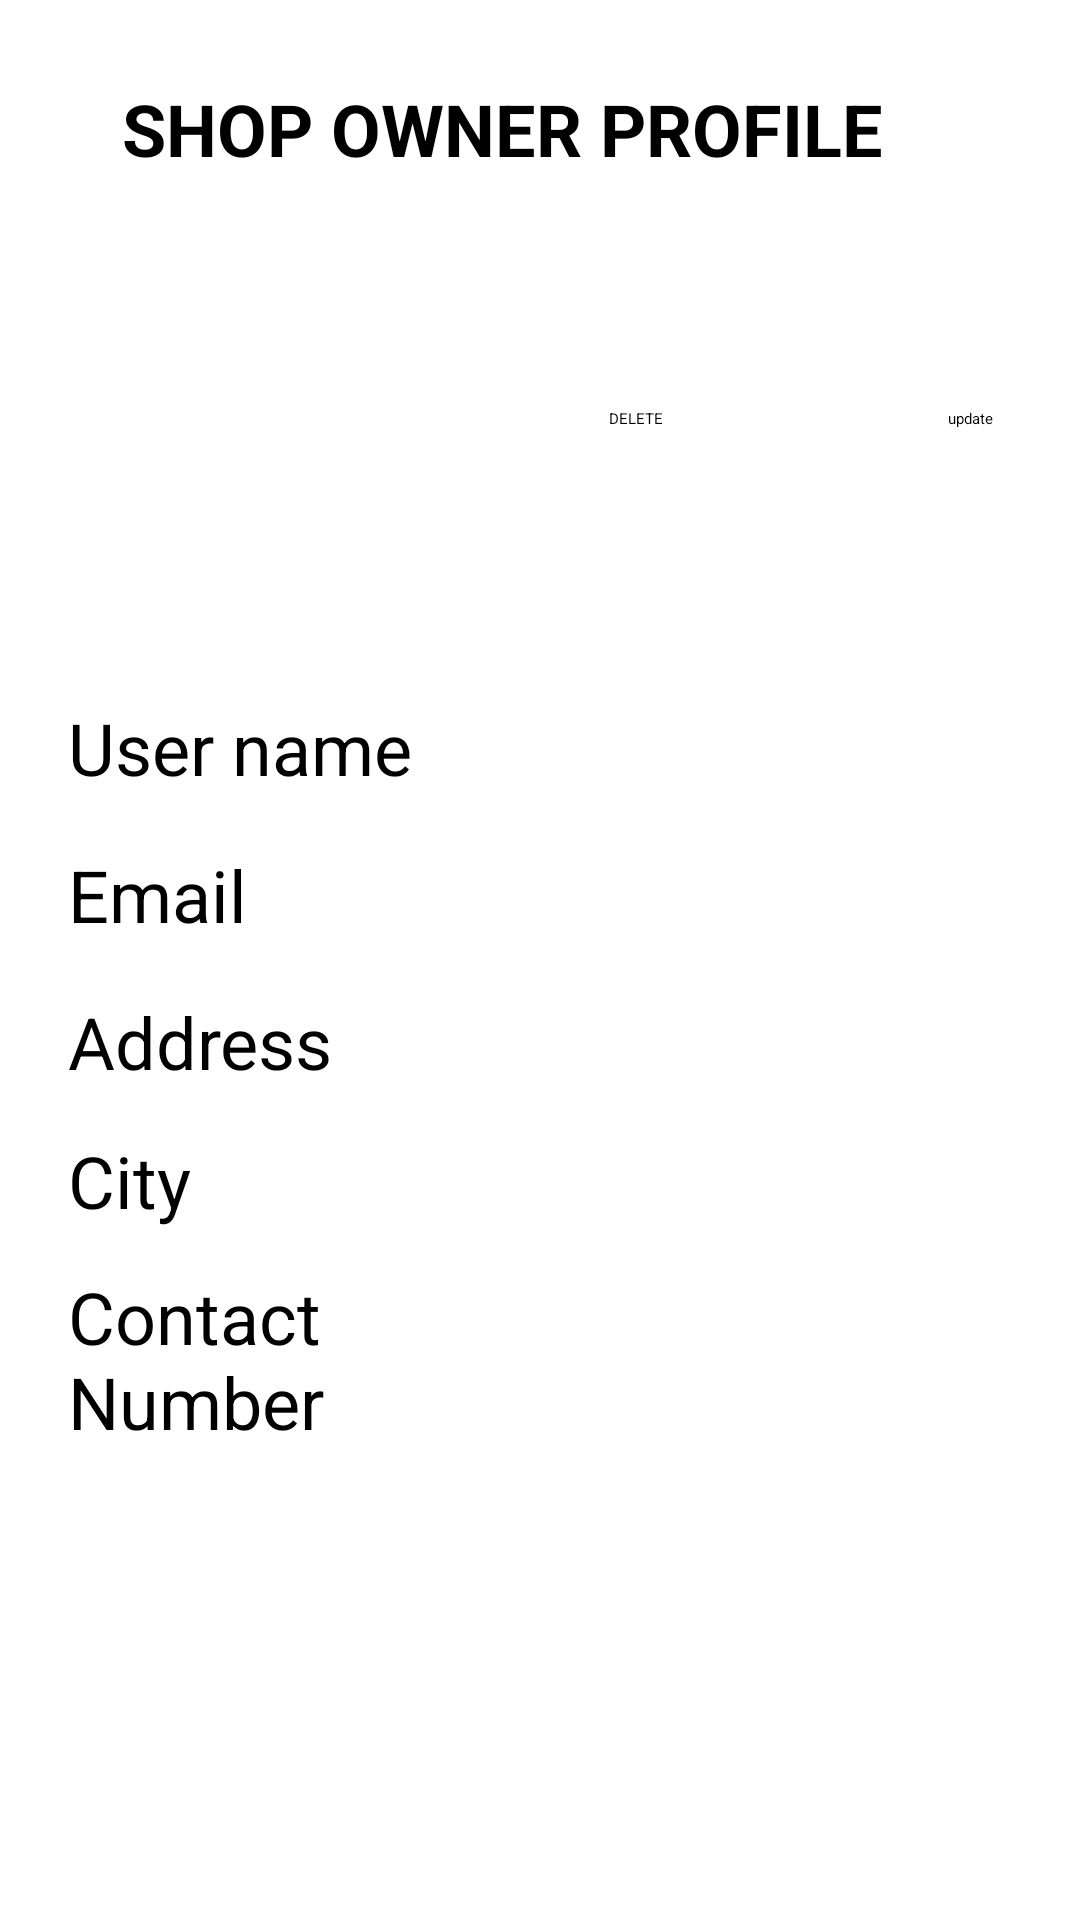

Write the Android layout XML for this screen, with the resource values it uses.
<!-- AndroidManifest.xml: application theme Theme.ShoeApp -->
<!-- res/layout/activity_ownerprofie.xml -->
<?xml version="1.0" encoding="utf-8"?>
<androidx.constraintlayout.widget.ConstraintLayout xmlns:android="http://schemas.android.com/apk/res/android"
    xmlns:app="http://schemas.android.com/apk/res-auto"
    xmlns:tools="http://schemas.android.com/tools"
    android:layout_width="match_parent"
    android:layout_height="match_parent"
    tools:context=".ownerprofie">

    <TextView
        android:id="@+id/textView37"
        android:layout_width="279dp"
        android:layout_height="46dp"
        android:text="SHOP OWNER PROFILE"
        android:textSize="24sp"
        android:textStyle="bold"
        app:layout_constraintBottom_toBottomOf="parent"
        app:layout_constraintEnd_toEndOf="parent"
        app:layout_constraintStart_toStartOf="parent"
        app:layout_constraintTop_toTopOf="parent"
        app:layout_constraintVertical_bias="0.045" />

    <ImageView
        android:id="@+id/imageView24"
        android:layout_width="176dp"
        android:layout_height="157dp"
        app:layout_constraintBottom_toBottomOf="parent"
        app:layout_constraintEnd_toEndOf="parent"
        app:layout_constraintHorizontal_bias="0.068"
        app:layout_constraintStart_toStartOf="parent"
        app:layout_constraintTop_toTopOf="parent"
        app:layout_constraintVertical_bias="0.134"
        app:srcCompat="@drawable/profile_icon_removebg_preview" />

    <Button
        android:id="@+id/button26"
        android:layout_width="wrap_content"
        android:layout_height="wrap_content"
        android:text="DELETE"
        app:layout_constraintBottom_toBottomOf="parent"
        app:layout_constraintEnd_toEndOf="parent"
        app:layout_constraintHorizontal_bias="0.594"
        app:layout_constraintStart_toStartOf="parent"
        app:layout_constraintTop_toTopOf="parent"
        app:layout_constraintVertical_bias="0.215" />

    <Button
        android:id="@+id/button27"
        android:layout_width="wrap_content"
        android:layout_height="wrap_content"
        android:text="update"
        app:layout_constraintBottom_toBottomOf="parent"
        app:layout_constraintEnd_toEndOf="parent"
        app:layout_constraintHorizontal_bias="0.916"
        app:layout_constraintStart_toStartOf="parent"
        app:layout_constraintTop_toTopOf="parent"
        app:layout_constraintVertical_bias="0.215" />

    <TextView
        android:id="@+id/textView40"
        android:layout_width="135dp"
        android:layout_height="46dp"
        android:text="User name"
        android:textSize="24sp"
        app:layout_constraintBottom_toBottomOf="parent"
        app:layout_constraintEnd_toEndOf="parent"
        app:layout_constraintHorizontal_bias="0.101"
        app:layout_constraintStart_toStartOf="parent"
        app:layout_constraintTop_toTopOf="parent"
        app:layout_constraintVertical_bias="0.392" />

    <TextView
        android:id="@+id/textView41"
        android:layout_width="135dp"
        android:layout_height="46dp"
        android:text="Email"
        android:textSize="24sp"
        app:layout_constraintBottom_toBottomOf="parent"
        app:layout_constraintEnd_toEndOf="parent"
        app:layout_constraintHorizontal_bias="0.101"
        app:layout_constraintStart_toStartOf="parent"
        app:layout_constraintTop_toTopOf="parent"
        app:layout_constraintVertical_bias="0.475" />

    <TextView
        android:id="@+id/textView42"
        android:layout_width="135dp"
        android:layout_height="46dp"
        android:text="Address"
        android:textSize="24sp"
        app:layout_constraintBottom_toBottomOf="parent"
        app:layout_constraintEnd_toEndOf="parent"
        app:layout_constraintHorizontal_bias="0.101"
        app:layout_constraintStart_toStartOf="parent"
        app:layout_constraintTop_toTopOf="parent"
        app:layout_constraintVertical_bias="0.557" />

    <TextView
        android:id="@+id/textView43"
        android:layout_width="135dp"
        android:layout_height="46dp"
        android:text="City"
        android:textSize="24sp"
        app:layout_constraintBottom_toBottomOf="parent"
        app:layout_constraintEnd_toEndOf="parent"
        app:layout_constraintHorizontal_bias="0.101"
        app:layout_constraintStart_toStartOf="parent"
        app:layout_constraintTop_toTopOf="parent"
        app:layout_constraintVertical_bias="0.635" />

    <TextView
        android:id="@+id/textView44"
        android:layout_width="140dp"
        android:layout_height="69dp"
        android:text="Contact Number"
        android:textSize="24sp"
        app:layout_constraintBottom_toBottomOf="parent"
        app:layout_constraintEnd_toEndOf="parent"
        app:layout_constraintHorizontal_bias="0.103"
        app:layout_constraintStart_toStartOf="parent"
        app:layout_constraintTop_toTopOf="parent"
        app:layout_constraintVertical_bias="0.74" />

    <EditText
        android:id="@+id/editTextTextPersonName27"
        android:layout_width="wrap_content"
        android:layout_height="wrap_content"
        android:ems="10"
        android:inputType="textPersonName"
        app:layout_constraintBottom_toBottomOf="parent"
        app:layout_constraintEnd_toEndOf="parent"
        app:layout_constraintHorizontal_bias="0.865"
        app:layout_constraintStart_toStartOf="parent"
        app:layout_constraintTop_toTopOf="parent"
        app:layout_constraintVertical_bias="0.38" />

    <EditText
        android:id="@+id/editTextTextPersonName28"
        android:layout_width="wrap_content"
        android:layout_height="wrap_content"
        android:ems="10"
        android:inputType="textPersonName"
        app:layout_constraintBottom_toBottomOf="parent"
        app:layout_constraintEnd_toEndOf="parent"
        app:layout_constraintHorizontal_bias="0.865"
        app:layout_constraintStart_toStartOf="parent"
        app:layout_constraintTop_toTopOf="parent"
        app:layout_constraintVertical_bias="0.459" />

    <EditText
        android:id="@+id/editTextTextPersonName29"
        android:layout_width="wrap_content"
        android:layout_height="wrap_content"
        android:ems="10"
        android:inputType="textPersonName"
        app:layout_constraintBottom_toBottomOf="parent"
        app:layout_constraintEnd_toEndOf="parent"
        app:layout_constraintHorizontal_bias="0.865"
        app:layout_constraintStart_toStartOf="parent"
        app:layout_constraintTop_toTopOf="parent"
        app:layout_constraintVertical_bias="0.542" />

    <EditText
        android:id="@+id/editTextTextPersonName30"
        android:layout_width="wrap_content"
        android:layout_height="wrap_content"
        android:ems="10"
        android:inputType="textPersonName"
        app:layout_constraintBottom_toBottomOf="parent"
        app:layout_constraintEnd_toEndOf="parent"
        app:layout_constraintHorizontal_bias="0.865"
        app:layout_constraintStart_toStartOf="parent"
        app:layout_constraintTop_toTopOf="parent"
        app:layout_constraintVertical_bias="0.623" />

    <EditText
        android:id="@+id/editTextTextPersonName31"
        android:layout_width="wrap_content"
        android:layout_height="wrap_content"
        android:ems="10"
        android:inputType="textPersonName"
        app:layout_constraintBottom_toBottomOf="parent"
        app:layout_constraintEnd_toEndOf="parent"
        app:layout_constraintHorizontal_bias="0.865"
        app:layout_constraintStart_toStartOf="parent"
        app:layout_constraintTop_toTopOf="parent"
        app:layout_constraintVertical_bias="0.725" />

</androidx.constraintlayout.widget.ConstraintLayout>
<!-- resources referenced by this layout -->
<resources>

</resources>
